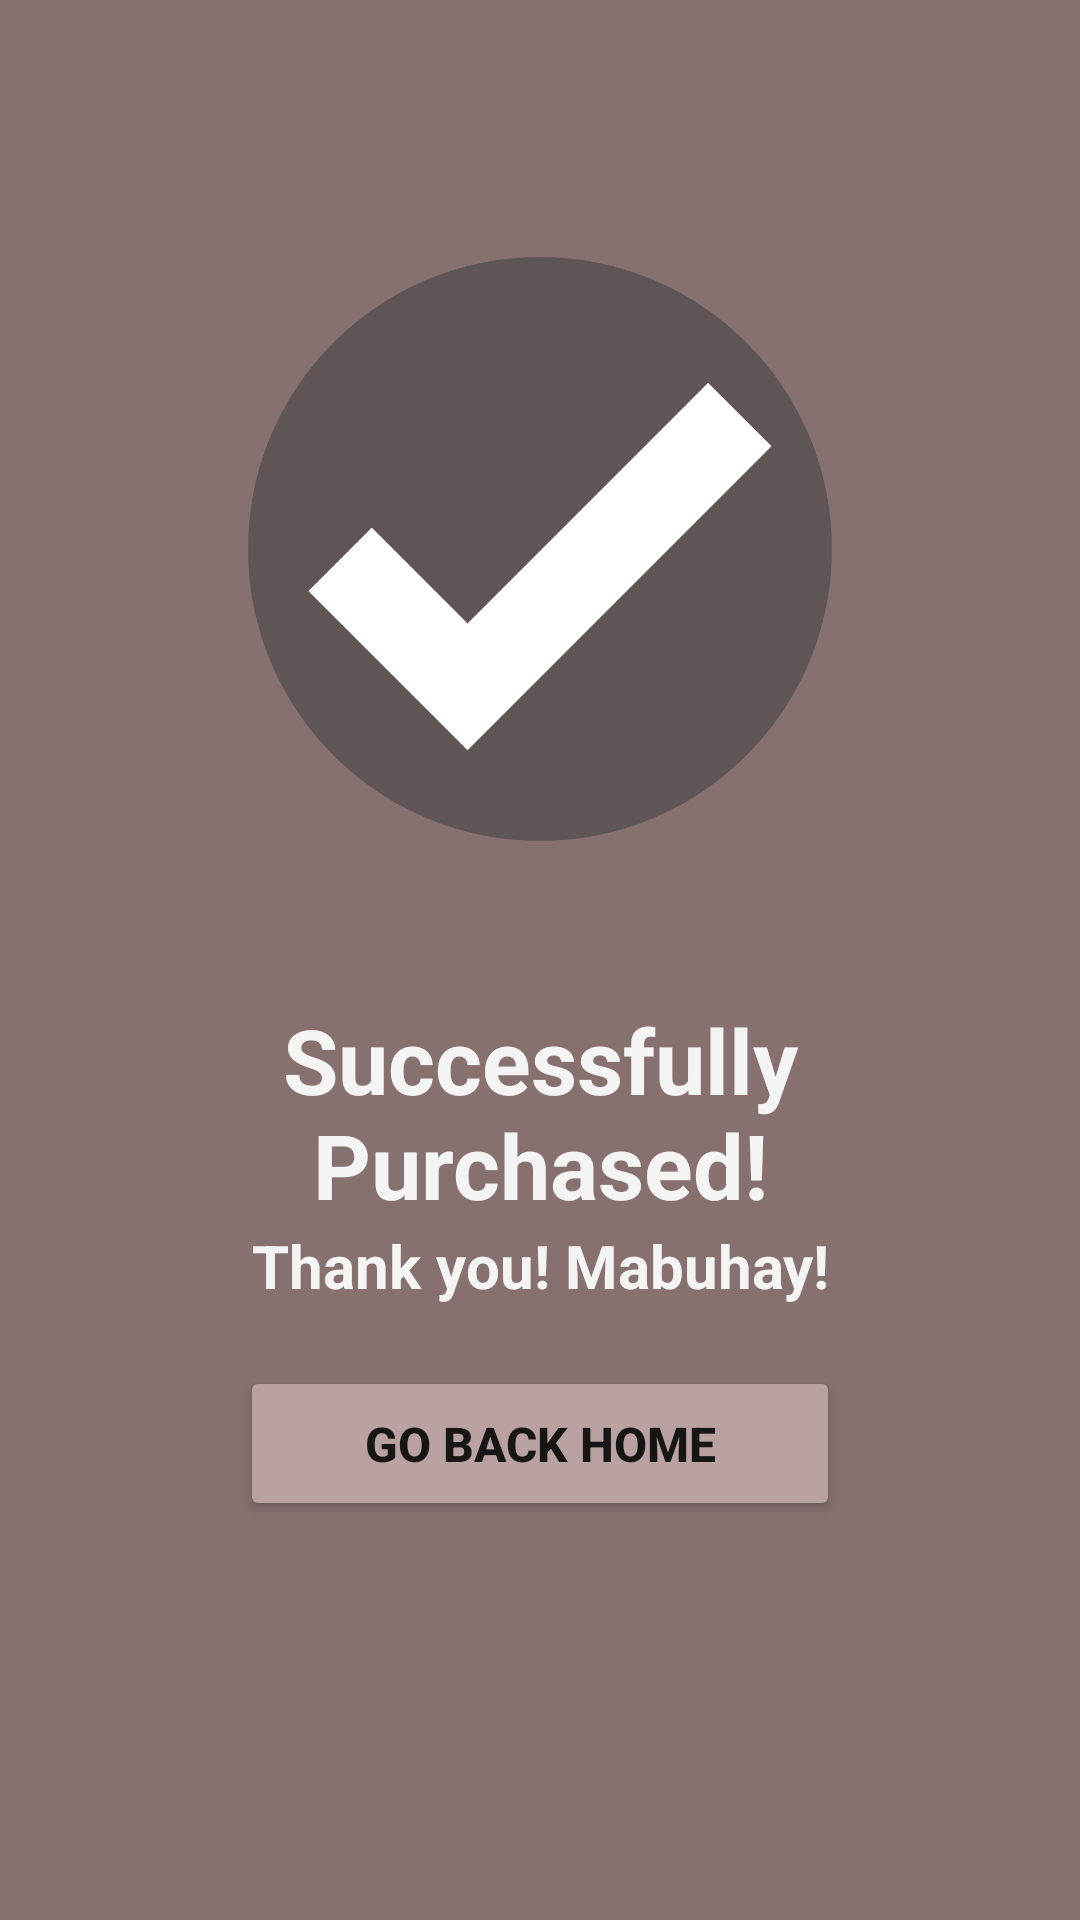

Here is an Android app screen rendered from its layout file. Give the layout XML and the strings, colors and styles it references.
<!-- AndroidManifest.xml: application theme Theme.AppDev -->
<!-- res/layout/activity_successful.xml -->
<?xml version="1.0" encoding="utf-8"?>
<androidx.constraintlayout.widget.ConstraintLayout xmlns:android="http://schemas.android.com/apk/res/android"
    xmlns:app="http://schemas.android.com/apk/res-auto"
    xmlns:tools="http://schemas.android.com/tools"
    android:layout_width="match_parent"
    android:layout_height="match_parent"
    android:background="#867070"
    tools:context=".SuccessfulActivity">

    <LinearLayout
        android:layout_width="match_parent"
        android:layout_height="wrap_content"
        android:layout_marginStart="20dp"
        android:layout_marginTop="100dp"
        android:layout_marginEnd="20dp"
        android:layout_marginBottom="200dp"
        android:orientation="vertical"
        app:layout_constraintBottom_toBottomOf="parent"
        app:layout_constraintEnd_toEndOf="parent"
        app:layout_constraintStart_toStartOf="parent"
        app:layout_constraintTop_toTopOf="parent">

        <ImageView
            android:id="@+id/imageView"
            android:layout_width="200dp"
            android:layout_height="300dp"
            android:layout_gravity="center"
            app:srcCompat="@drawable/success" />

        <TextView
            android:id="@+id/messageTextView"
            android:layout_width="match_parent"
            android:layout_height="wrap_content"
            android:gravity="center"
            android:text="Successfully Purchased!"
            android:textColor="#F4F4F4"
            android:textSize="30sp"
            android:textStyle="bold" />

        <TextView
            android:id="@+id/messageTextView2"
            android:layout_width="match_parent"
            android:layout_height="wrap_content"
            android:gravity="center"
            android:text="Thank you! Mabuhay!"
            android:textColor="#F4F4F4"
            android:textSize="20sp"
            android:textStyle="bold" />

        <Space
            android:layout_width="match_parent"
            android:layout_height="20dp" />

        <Button
            android:id="@+id/btnHome"
            android:layout_width="200dp"
            android:layout_height="wrap_content"
            android:layout_gravity="center"
            android:backgroundTint="#BAA2A2"
            android:gravity="center"
            android:padding="15dp"
            android:text="Go Back Home"
            android:textSize="16sp"
            android:textStyle="bold" />
    </LinearLayout>

</androidx.constraintlayout.widget.ConstraintLayout>
<!-- resources referenced by this layout -->
<resources>
  <!-- drawable success: png bitmap (drawable, 32288 bytes) -->
  <style name="Theme.AppDev" parent="Theme.MaterialComponents.DayNight.NoActionBar">
          
          <item name="colorPrimary">@color/purple_500</item>
          <item name="colorPrimaryVariant">@color/purple_700</item>
          <item name="colorOnPrimary">@color/white</item>
          
          <item name="colorSecondary">@color/teal_200</item>
          <item name="colorSecondaryVariant">@color/teal_700</item>
          <item name="colorOnSecondary">@color/black</item>
          
          <item name="android:statusBarColor">?attr/colorPrimaryVariant</item>
          
          <item name="android:windowAnimationStyle">@style/CustomActivityAnimation</item>
      </style>
  <color name="purple_500">#FF6200EE</color>
  <color name="purple_700">#FF000000</color>
  <color name="white">#FFFFFFFF</color>
  <color name="teal_200">#FF03DAC5</color>
  <color name="teal_700">#FF018786</color>
  <color name="black">#FF000000</color>
  <style name="CustomActivityAnimation" parent="@android:style/Animation.Activity">
          <item name="android:activityOpenEnterAnimation">@anim/slide_in_right</item>
          <item name="android:activityOpenExitAnimation">@anim/slide_out_left</item>
          <item name="android:activityCloseEnterAnimation">@anim/slide_in_left</item>
          <item name="android:activityCloseExitAnimation">@anim/slide_out_right</item>
      </style>
</resources>
